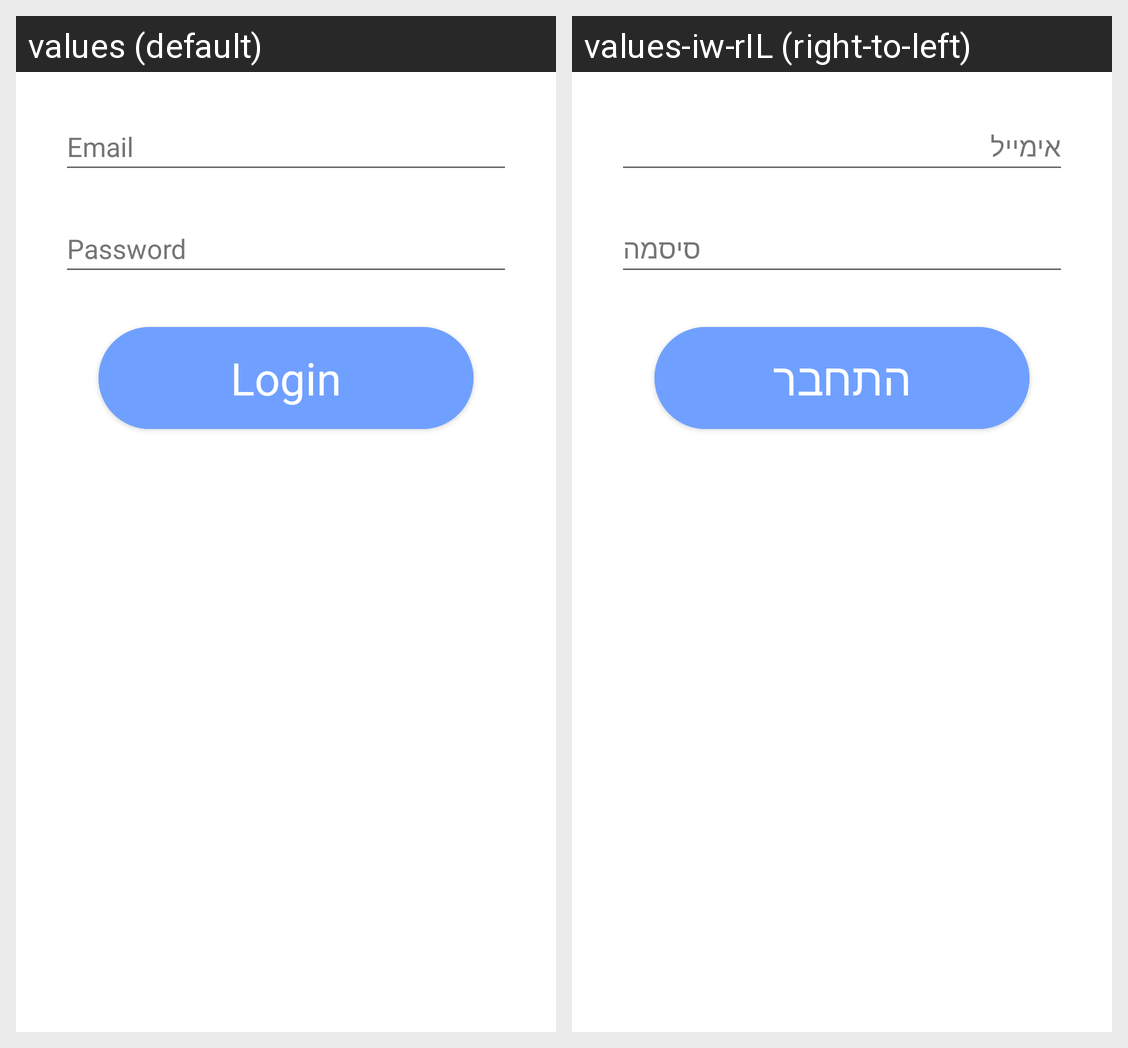

Here is an Android app screen in its default locale and in the app's own translations. Write out the translated-string differences for the strings that appear on this screen.
Android screen res/layout/activity_login.xml rendered under 2 locales, left to right: values (default), values-iw-rIL (right-to-left). Device: Nexus 5 (rendered at 1080×1920; each locale shown at half size, 540×960, under a caption strip naming it); theme Theme.BattleShip.
Strings drawn on this screen, with the default value and each locale's value (text and hints the layout hard-codes, and strings that could not be matched under every locale, appear in the picture but are not listed):

email
  values: Email
  values-iw-rIL: אימייל

password
  values: Password
  values-iw-rIL: סיסמה

login
  values: Login
  values-iw-rIL: התחבר
